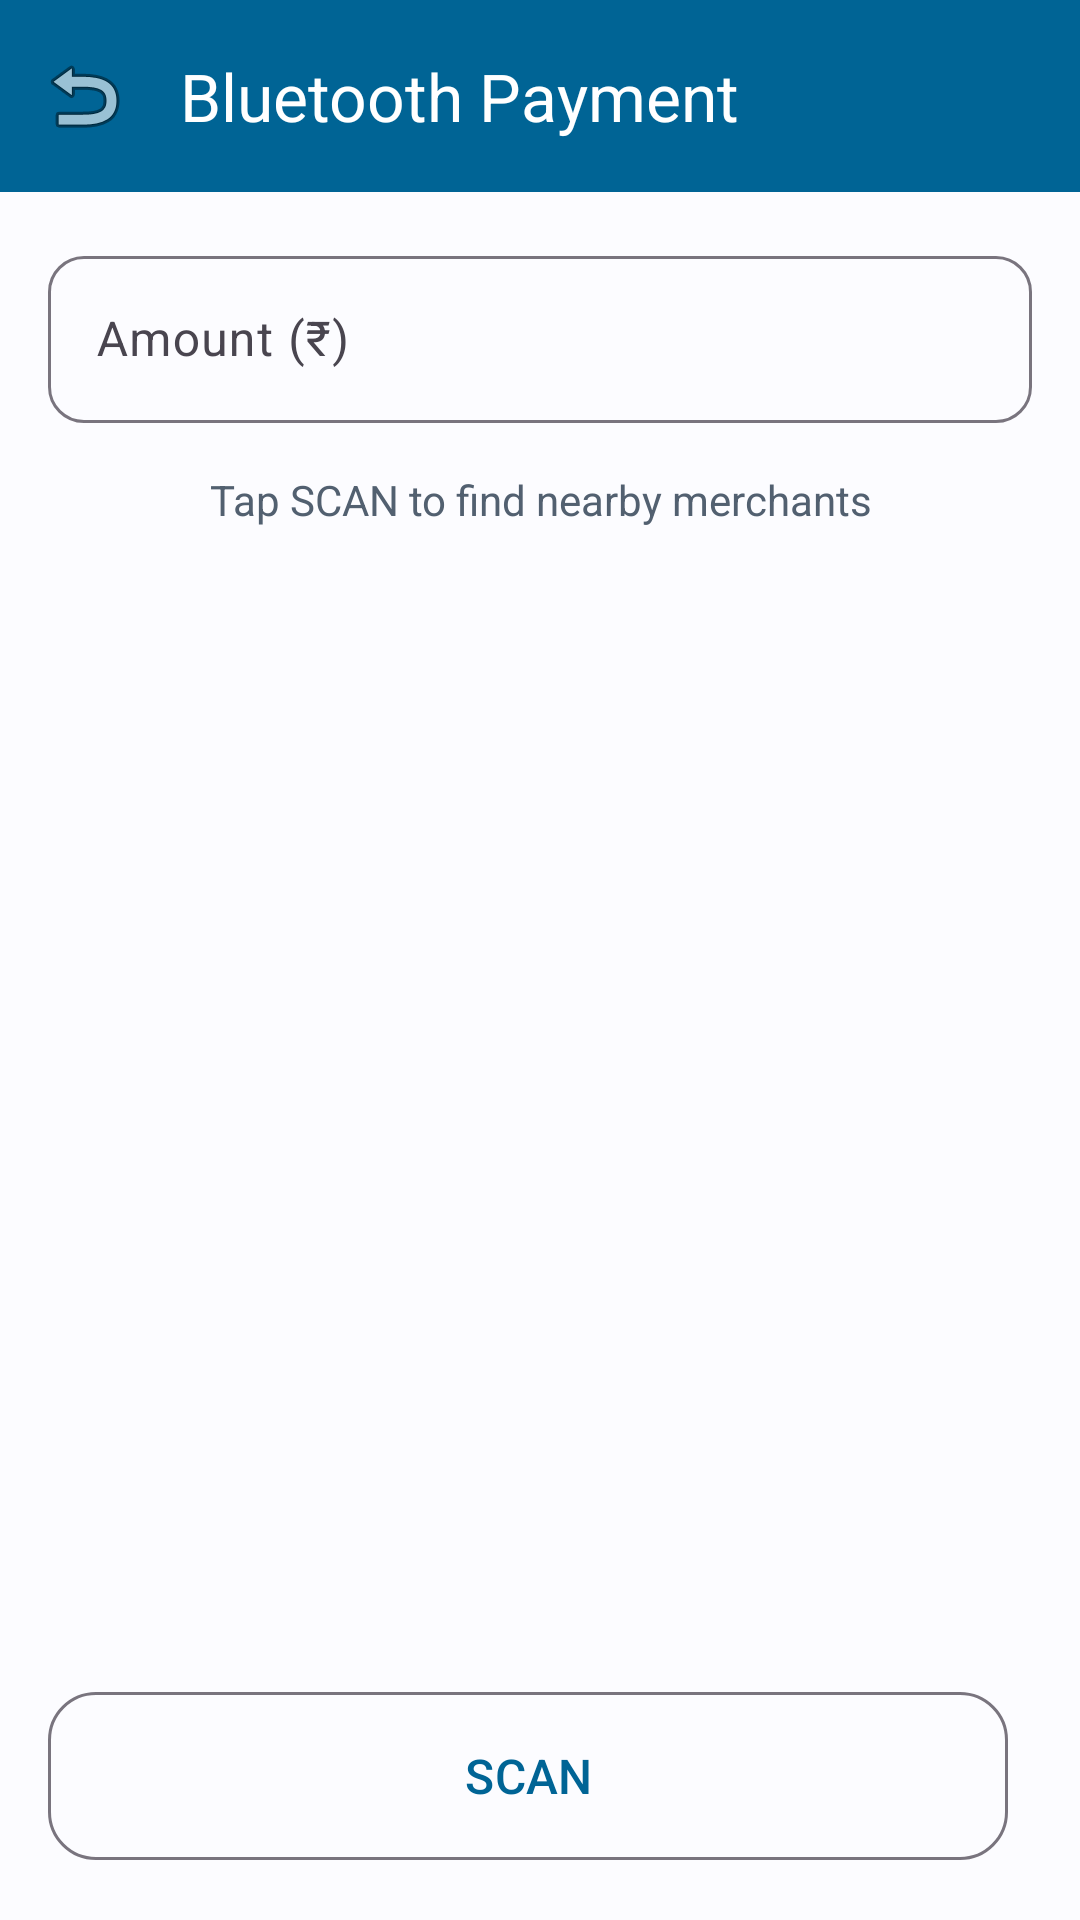

Here is an Android app screen rendered from its layout file. Give the layout XML and the strings, colors and styles it references.
<!-- AndroidManifest.xml: application theme Theme.LastMileBanking -->
<!-- res/layout/fragment_bluetooth_pay.xml -->
<?xml version="1.0" encoding="utf-8"?>
<androidx.constraintlayout.widget.ConstraintLayout xmlns:android="http://schemas.android.com/apk/res/android"
    xmlns:app="http://schemas.android.com/apk/res-auto"
    android:layout_width="match_parent"
    android:layout_height="match_parent"
    android:background="?android:attr/colorBackground">

    <com.google.android.material.appbar.MaterialToolbar
        android:id="@+id/toolbar"
        android:layout_width="match_parent"
        android:layout_height="?attr/actionBarSize"
        android:background="?attr/colorPrimary"
        app:title="Bluetooth Payment"
        app:titleTextColor="?attr/colorOnPrimary"
        app:navigationIcon="@android:drawable/ic_menu_revert"
        app:navigationContentDescription="Back"
        app:layout_constraintTop_toTopOf="parent" />

    <com.google.android.material.textfield.TextInputLayout
        android:id="@+id/tilAmount"
        style="@style/Widget.Material3.TextInputLayout.OutlinedBox"
        android:layout_width="match_parent"
        android:layout_height="wrap_content"
        android:layout_margin="16dp"
        android:hint="Amount (₹)"
        app:layout_constraintTop_toBottomOf="@id/toolbar">

        <com.google.android.material.textfield.TextInputEditText
            android:id="@+id/etAmount"
            android:layout_width="match_parent"
            android:layout_height="wrap_content"
            android:inputType="numberDecimal" />
    </com.google.android.material.textfield.TextInputLayout>

    <TextView
        android:id="@+id/tvBluetoothStatus"
        android:layout_width="match_parent"
        android:layout_height="wrap_content"
        android:layout_marginTop="16dp"
        android:gravity="center"
        android:text="Tap SCAN to find nearby merchants"
        android:textSize="14sp"
        android:textColor="?attr/colorSecondary"
        app:layout_constraintTop_toBottomOf="@id/tilAmount" />

    <androidx.recyclerview.widget.RecyclerView
        android:id="@+id/rvDevices"
        android:layout_width="match_parent"
        android:layout_height="0dp"
        android:layout_marginTop="8dp"
        android:layout_marginBottom="16dp"
        app:layout_constraintTop_toBottomOf="@id/tvBluetoothStatus"
        app:layout_constraintBottom_toTopOf="@id/btnActionLayout" />

    <LinearLayout
        android:id="@+id/btnActionLayout"
        android:layout_width="match_parent"
        android:layout_height="wrap_content"
        android:orientation="horizontal"
        android:padding="16dp"
        app:layout_constraintBottom_toBottomOf="parent">

        <com.google.android.material.button.MaterialButton
            android:id="@+id/btnScan"
            android:layout_width="0dp"
            android:layout_height="64dp"
            android:layout_weight="1"
            android:layout_marginEnd="8dp"
            android:text="SCAN"
            app:cornerRadius="16dp"
            style="@style/Widget.Material3.Button.OutlinedButton" />

        <com.google.android.material.button.MaterialButton
            android:id="@+id/btnEnable"
            android:layout_width="0dp"
            android:layout_height="64dp"
            android:layout_weight="1"
            android:layout_marginStart="8dp"
            android:text="ENABLE"
            app:cornerRadius="16dp"
            android:visibility="gone" />
    </LinearLayout>

</androidx.constraintlayout.widget.ConstraintLayout>
<!-- resources referenced by this layout -->
<resources>
  <style name="Theme.LastMileBanking" parent="Theme.Material3.DayNight.NoActionBar">
          
          <item name="colorPrimary">@color/md_theme_light_primary</item>
          <item name="colorOnPrimary">@color/md_theme_light_onPrimary</item>
          <item name="colorPrimaryContainer">@color/md_theme_light_primaryContainer</item>
          <item name="colorOnPrimaryContainer">@color/md_theme_light_onPrimaryContainer</item>
          
          <item name="colorSecondary">@color/md_theme_light_secondary</item>
          <item name="colorOnSecondary">@color/md_theme_light_onSecondary</item>
          <item name="colorSecondaryContainer">@color/md_theme_light_secondaryContainer</item>
          <item name="colorOnSecondaryContainer">@color/md_theme_light_onSecondaryContainer</item>
          
          <item name="android:colorBackground">@color/md_theme_light_background</item>
          <item name="colorOnBackground">@color/md_theme_light_onBackground</item>
          <item name="colorSurface">@color/md_theme_light_surface</item>
          <item name="colorOnSurface">@color/md_theme_light_onSurface</item>
          
          
          <item name="android:statusBarColor">?attr/colorSurface</item>
          <item name="android:windowLightStatusBar">true</item>
  
          
          <item name="materialButtonStyle">@style/Widget.LastMile.Button</item>
          <item name="textInputStyle">@style/Widget.LastMile.TextInputLayout</item>
          <item name="editTextStyle">@style/Widget.LastMile.TextInputEditText</item>
      </style>
  <color name="md_theme_light_primary">#006495</color>
  <color name="md_theme_light_onPrimary">#FFFFFF</color>
  <color name="md_theme_light_primaryContainer">#CBE6FF</color>
  <color name="md_theme_light_onPrimaryContainer">#001E30</color>
  <color name="md_theme_light_secondary">#526070</color>
  <color name="md_theme_light_onSecondary">#FFFFFF</color>
  <color name="md_theme_light_secondaryContainer">#D5E4F7</color>
  <color name="md_theme_light_onSecondaryContainer">#0E1D2A</color>
  <color name="md_theme_light_background">#FCFCFF</color>
  <color name="md_theme_light_onBackground">#1A1C1E</color>
  <color name="md_theme_light_surface">#FCFCFF</color>
  <color name="md_theme_light_onSurface">#1A1C1E</color>
  <style name="Widget.LastMile.Button" parent="Widget.Material3.Button">
          <item name="android:minHeight">@dimen/button_height</item>
          <item name="cornerRadius">@dimen/card_corner_radius</item>
          <item name="android:textSize">16sp</item>
          <item name="android:layout_width">match_parent</item>
          <item name="android:layout_height">@dimen/button_height</item>
      </style>
  <style name="Widget.LastMile.TextInputLayout" parent="Widget.Material3.TextInputLayout.OutlinedBox">
          <item name="boxCornerRadiusTopStart">@dimen/card_corner_radius</item>
          <item name="boxCornerRadiusTopEnd">@dimen/card_corner_radius</item>
          <item name="boxCornerRadiusBottomStart">@dimen/card_corner_radius</item>
          <item name="boxCornerRadiusBottomEnd">@dimen/card_corner_radius</item>
          <item name="android:minHeight">@dimen/input_height</item>
          <item name="android:layout_width">match_parent</item>
          <item name="android:layout_height">wrap_content</item>
      </style>
  <style name="Widget.LastMile.TextInputEditText" parent="Widget.Material3.TextInputEditText.OutlinedBox">
          <item name="android:minHeight">@dimen/input_height</item>
          <item name="android:layout_width">match_parent</item>
          <item name="android:layout_height">wrap_content</item>
          <item name="android:textSize">16sp</item>
      </style>
  <dimen name="button_height">52dp</dimen>
  <dimen name="card_corner_radius">12dp</dimen>
  <dimen name="input_height">56dp</dimen>
</resources>
